Photos from the image-classification dataset "final_split" in the GitHub repository FadhliRajwaa/retinopaty-diabetic. Its 4 classes are: mild diabetic retinopathy, moderate diabetic retinopathy, proliferate DR, severe diabetic retinopathy.

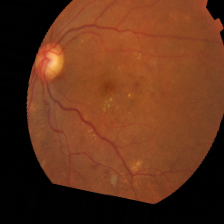
Label: moderate diabetic retinopathy

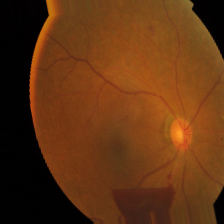
Label: proliferate DR

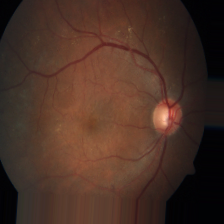
Label: moderate diabetic retinopathy

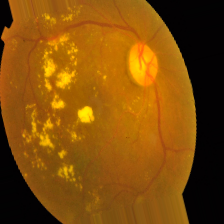
Label: severe diabetic retinopathy

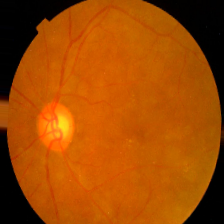
Label: mild diabetic retinopathy

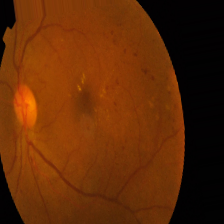
Label: proliferate DR
